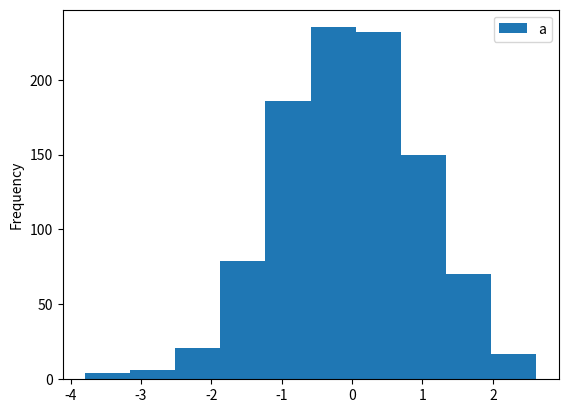
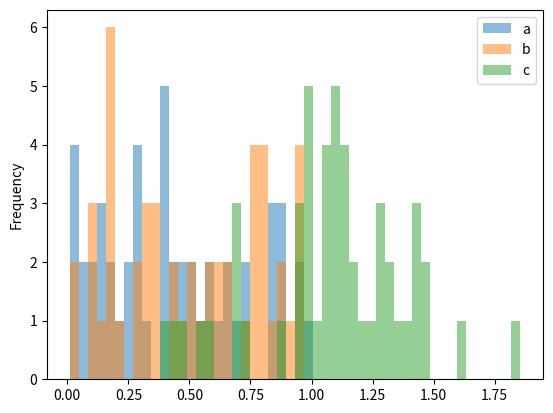

The script that saved these images, in order:
import numpy as np
import pandas as pd
import matplotlib.pyplot as plt

# 绘制分布图：df.plot.hist(x, y, bins)
# bins：控制每个柱子的间隔
df = pd.DataFrame({'a': np.random.randn(1000)})
print(df)
df.plot.hist()
plt.show()
# 多个分布图
df = pd.DataFrame({
    'a': np.random.rand(50),
    'b': np.random.random(50),
    'c': np.random.normal(1, 0.3, 50)
})
print(df)
df.plot.hist(alpha = .5, bins = 50)
plt.show()